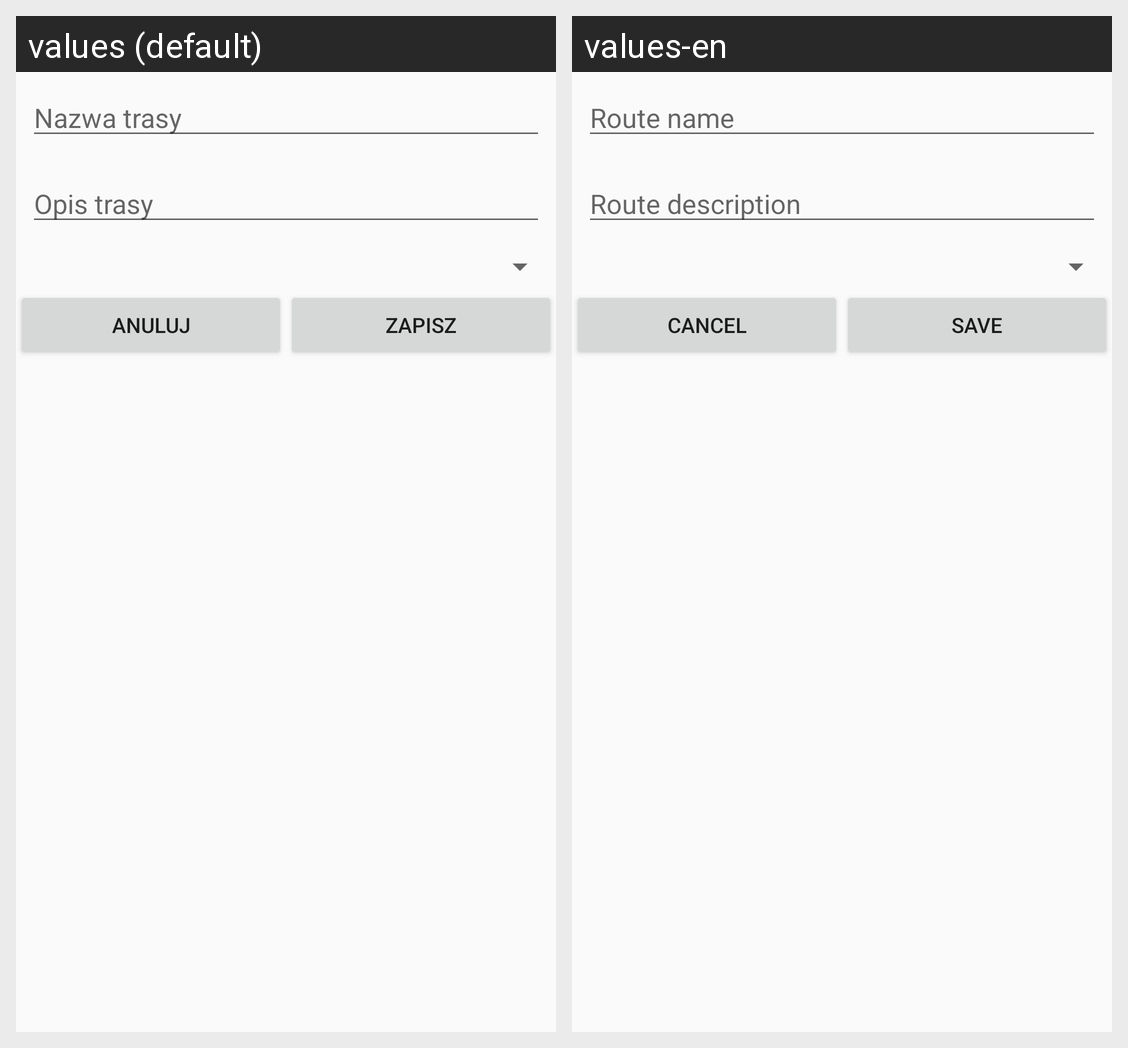

For this localized Android screen grid, give each drawn string resource with its value in every locale shown.
Android screen res/layout/fragment_save.xml rendered under 2 locales, left to right: values (default), values-en. Device: Nexus 5 (rendered at 1080×1920; each locale shown at half size, 540×960, under a caption strip naming it); theme AppTheme.
Strings drawn on this screen, with the default value and each locale's value (text and hints the layout hard-codes, and strings that could not be matched under every locale, appear in the picture but are not listed):

route_name
  values: Nazwa trasy
  values-en: Route name

route_description
  values: Opis trasy
  values-en: Route description

cancel
  values: ANULUJ
  values-en: CANCEL

save
  values: ZAPISZ
  values-en: SAVE
